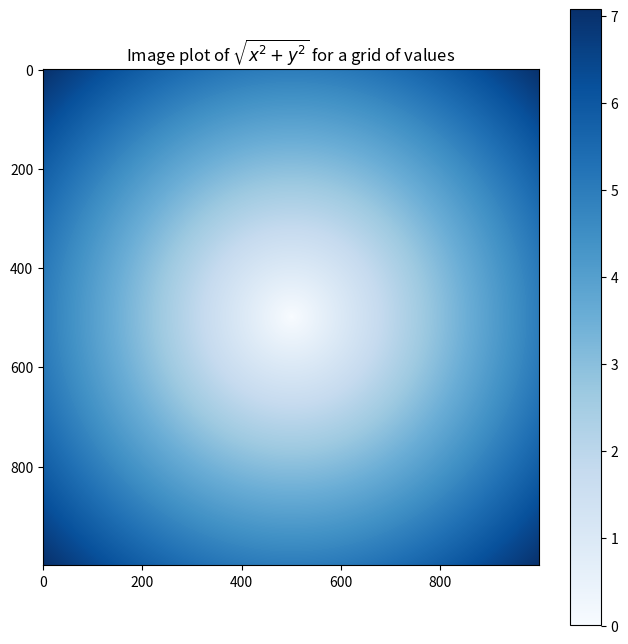

This figure's Python source:
# -*- coding: utf-8 -*-
"""=============================================================================
Ex4: MATRICES & VECTORS
    Câu 2:
        a) Tạo 1 array points có 1000 phần tử cách đều nhau với:
            start = -5, end = 5, step = 0.01
        b) Tạo ma trận điểm có 1000 điểm với x,y = points, point bằng np.meshgrid
        c) Tính z = sqrt(power(x, 2) + power(y, 2))
        d) Biểu diễn z
============================================================================="""
import numpy as np
import matplotlib.pyplot as plt

## a)
points = np.arange(-5, 5, 0.01)
points[:20]

## b)
x, y = np.meshgrid(points, points)
x[:10]
y[:10]

## c)
z = np.sqrt(x ** 2 + y ** 2)

## d)
plt.figure(figsize = (8, 8))
plt.imshow(z, cmap = plt.cm.Blues)
plt.colorbar()
plt.title("Image plot of $\\sqrt{x^2 + y^2}$ for a grid of values")
